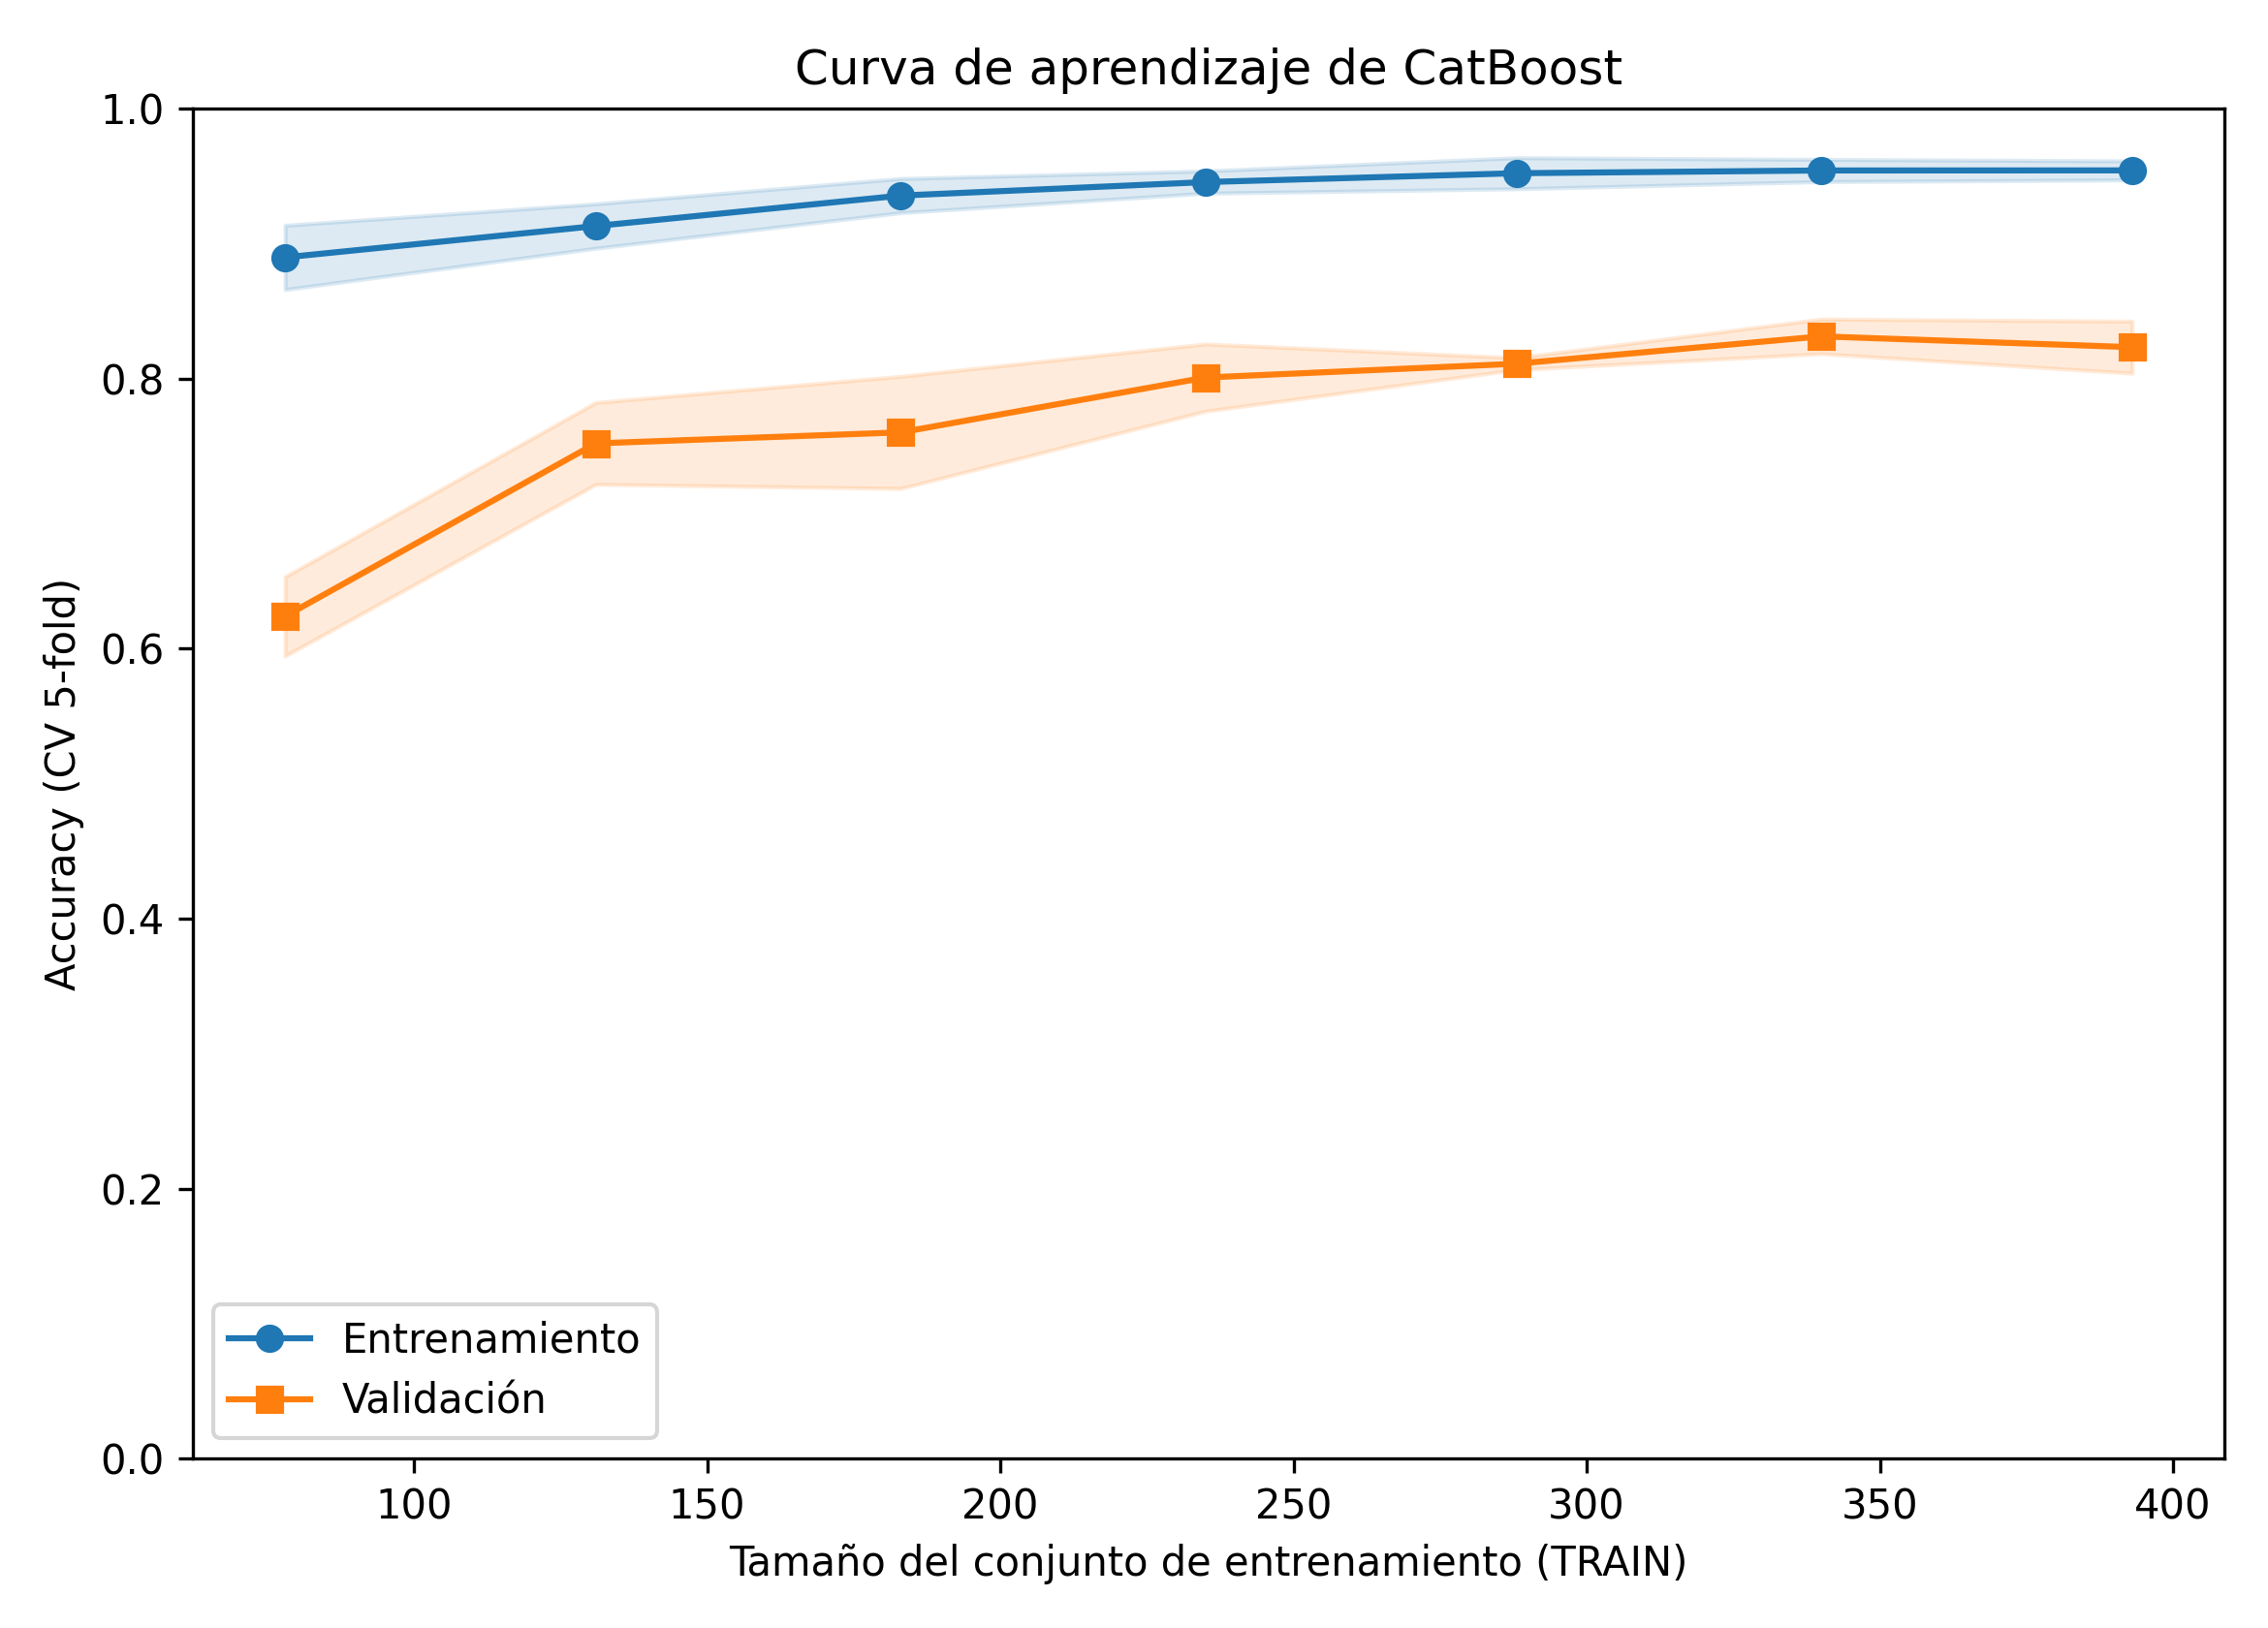

The data file committed next to this chart (first rows):
train_size, acc_train_cv_mean, acc_train_cv_std, acc_valid_cv_mean, acc_valid_cv_std
78, 0.8897, 0.0238, 0.6239, 0.0294
131, 0.913, 0.0164, 0.752, 0.0303
183, 0.9355, 0.0127, 0.7601, 0.0415
235, 0.9455, 0.0083, 0.8008, 0.0249
288, 0.9521, 0.0115, 0.811, 0.0044
340, 0.9541, 0.0082, 0.8313, 0.0128
393, 0.9542, 0.007, 0.8232, 0.0193
